The GitHub repository nrl-ai/image-classification contains a labelled image folder "mvtec" with 3 categories: bolts, screw, tapping screw. Examples follow, each with its label.

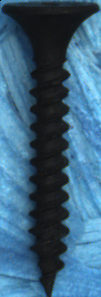
Label: tapping screw

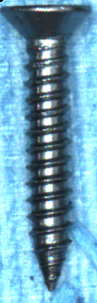
Label: tapping screw

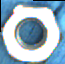
Label: bolts

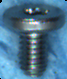
Label: screw

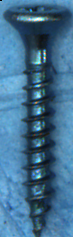
Label: tapping screw

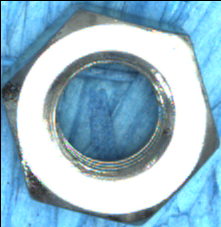
Label: bolts
